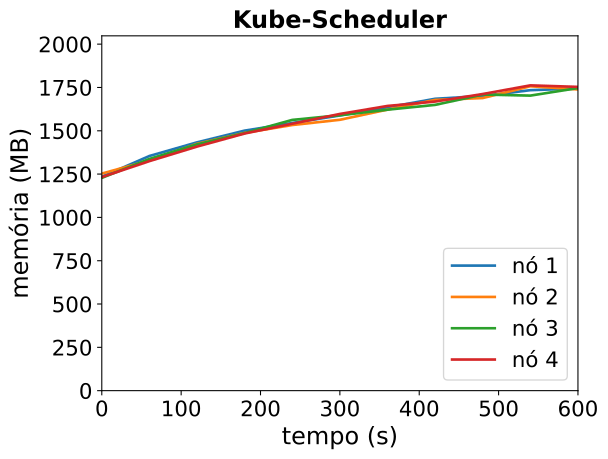

Data behind this chart, as committed beside it:
timestamp, ppgcc-m02_pod_amount, ppgcc-m02_memory, ppgcc-m02_cpu, ppgcc-m03_pod_amount, ppgcc-m03_memory, ppgcc-m03_cpu, ppgcc-m04_pod_amount, ppgcc-m04_memory, ppgcc-m04_cpu, ppgcc-m05_pod_amount, ppgcc-m05_memory, ppgcc-m05_cpu
0, 10, 1264356, 127225537, 10, 1283080, 166886609, 10, 1257552, 110975271, 10, 1262164, 146632510
60, 10, 1386984, 235716241, 10, 1360432, 199641504, 10, 1369620, 195399893, 10, 1356676, 248479311
120, 10, 1467636, 279026684, 10, 1458772, 331029930, 10, 1455816, 237580915, 10, 1442608, 357434289
180, 10, 1536936, 356257096, 10, 1523584, 395699705, 10, 1522476, 315192160, 10, 1519828, 396902932
240, 10, 1582080, 417014736, 10, 1570048, 458115000, 10, 1600224, 409820232, 10, 1577644, 474301295
300, 10, 1626696, 478035293, 10, 1600936, 523792259, 10, 1627680, 480059672, 10, 1635460, 605029268
360, 10, 1674744, 550855207, 10, 1661260, 571211434, 10, 1660680, 477112879, 10, 1682716, 665990303
420, 10, 1725036, 638494739, 10, 1718416, 740304405, 10, 1689060, 522888758, 10, 1708720, 692149972
480, 10, 1741800, 703937401, 10, 1729504, 704736197, 10, 1750308, 676643251, 10, 1753336, 752856126
540, 10, 1775988, 757294065, 10, 1799068, 841952258, 10, 1743840, 616197881, 10, 1804420, 927148160
600, 10, 1785980, 818558846, 10, 1780328, 887847276, 10, 1788684, 744878319, 10, 1795384, 928589038
